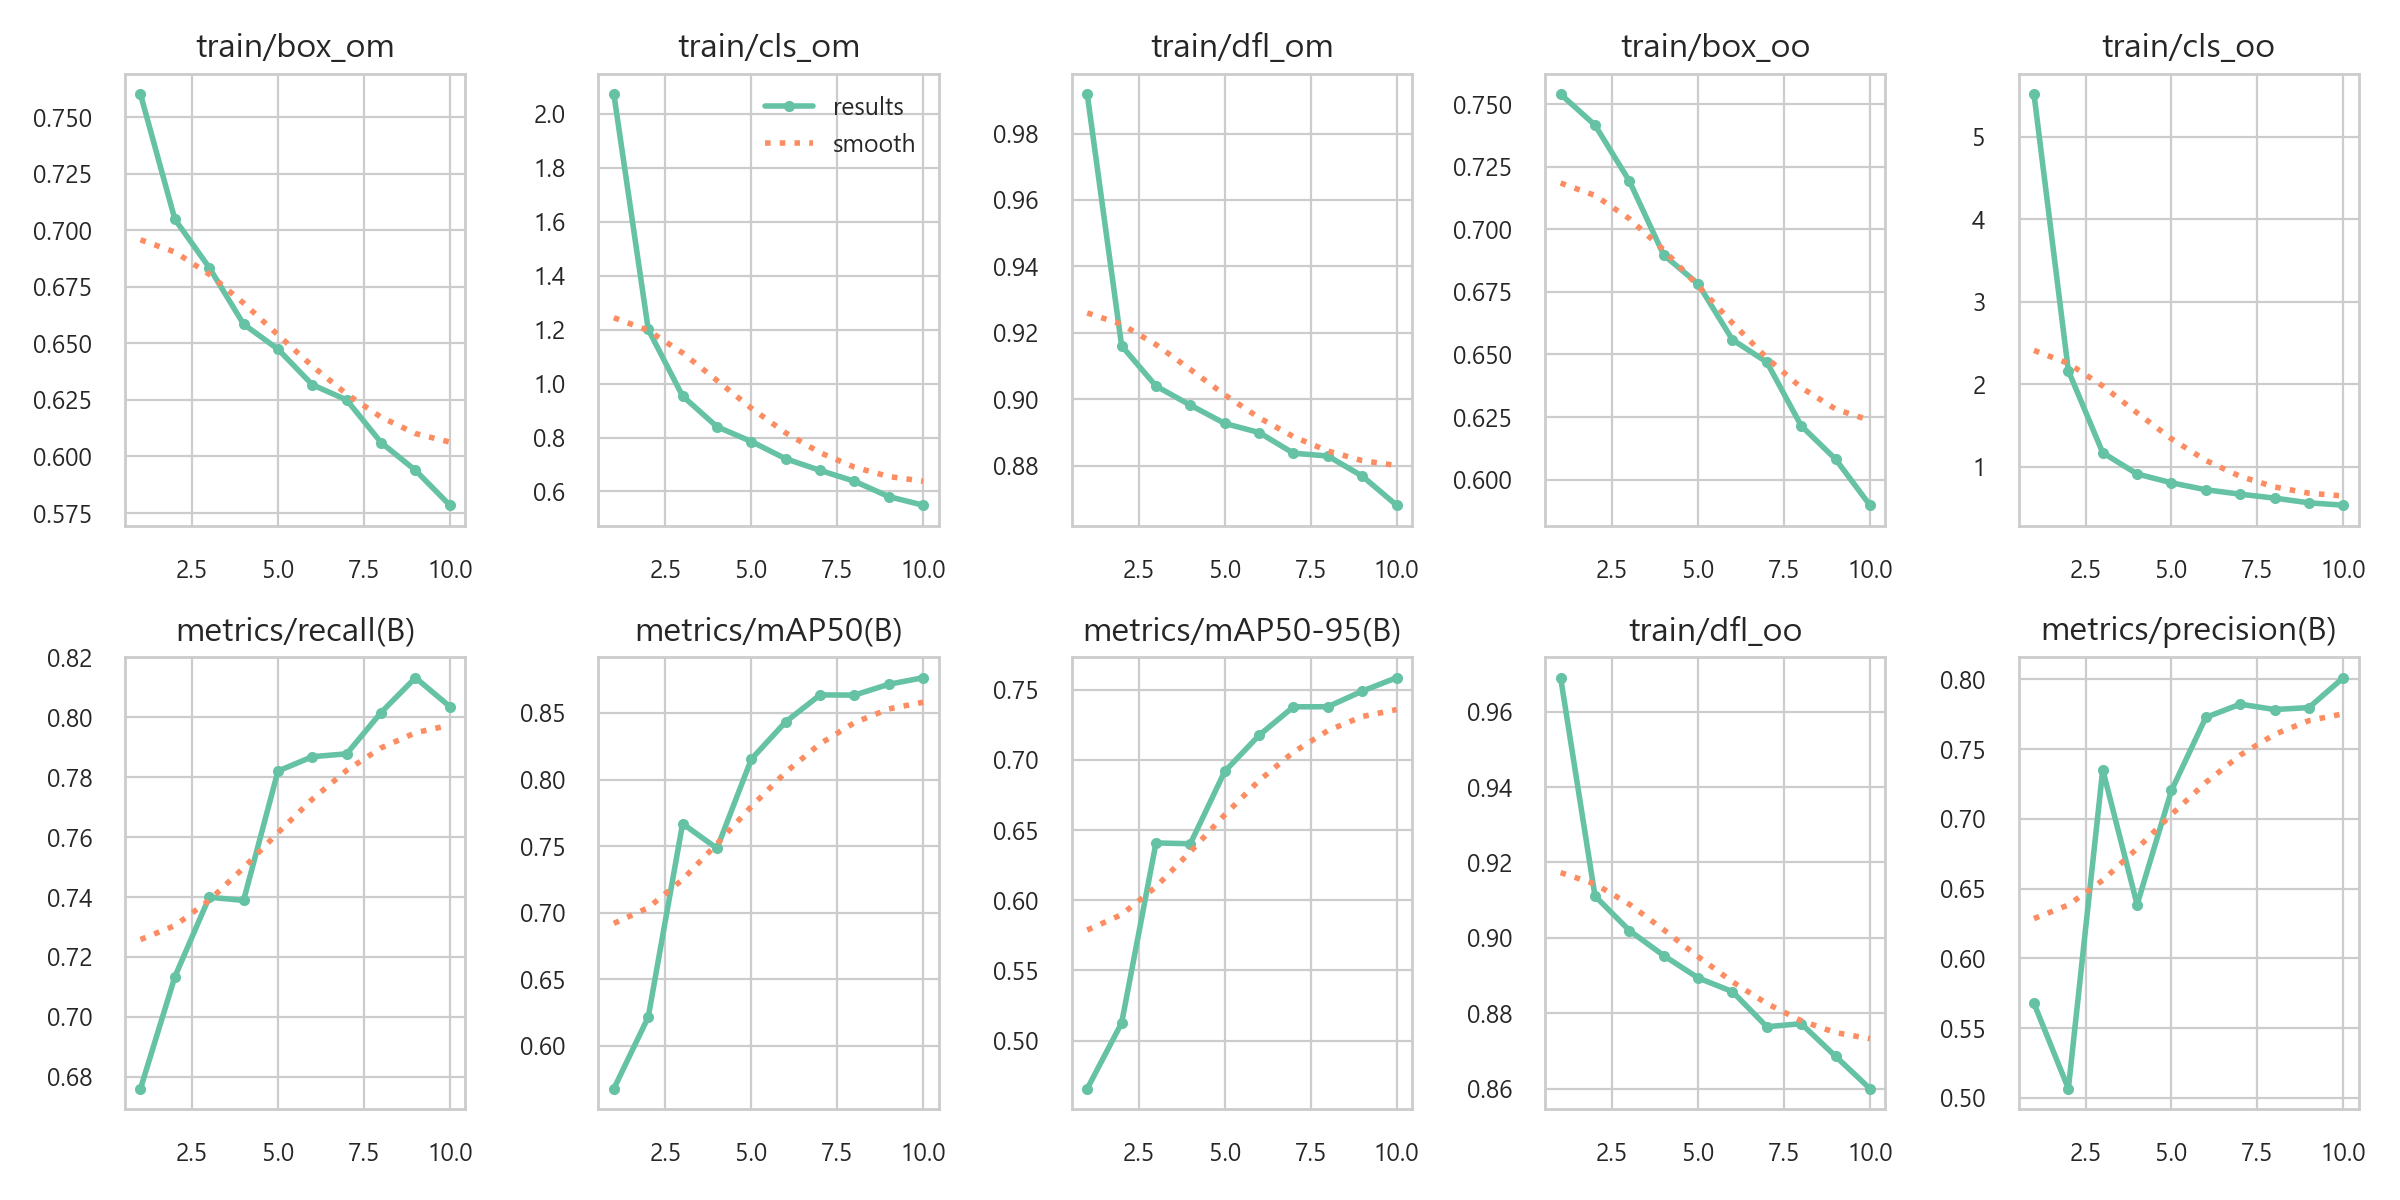

Values plotted in this chart, from the file beside it:
epoch, train/box_om, train/cls_om, train/dfl_om, train/box_oo, train/cls_oo, train/dfl_oo, metrics/precision(B), metrics/recall(B), metrics/mAP50(B), metrics/mAP50-95(B), val/box_om, val/cls_om, val/dfl_om, val/box_oo, val/cls_oo, val/dfl_oo, lr/pg0, lr/pg1, lr/pg2
1, 0.7601, 2.073, 0.9919, 0.754, 5.513, 0.969, 0.5677, 0.676, 0.5678, 0.4657, 0.6919, 1.463, 0.9004, 0.7076, 3.105, 0.8962, 0.0004156, 0.0004156, 0.0004156
2, 0.7048, 1.201, 0.9161, 0.7417, 2.162, 0.9111, 0.5066, 0.7134, 0.6216, 0.5125, 0.6684, 1.677, 0.8798, 0.7051, 2.033, 0.883, 0.0007498, 0.0007498, 0.0007498
3, 0.6835, 0.9537, 0.9039, 0.7194, 1.169, 0.9019, 0.7352, 0.7399, 0.7669, 0.6408, 0.6596, 0.8478, 0.8763, 0.6793, 0.9653, 0.8809, 0.001002, 0.001002, 0.001002
4, 0.6585, 0.8399, 0.8982, 0.6897, 0.9113, 0.8953, 0.6385, 0.7389, 0.7483, 0.6402, 0.5929, 0.943, 0.8581, 0.6034, 0.9468, 0.8616, 0.0008787, 0.0008787, 0.0008787
5, 0.6474, 0.7852, 0.8927, 0.6782, 0.8043, 0.8894, 0.7203, 0.782, 0.8153, 0.6917, 0.6035, 0.778, 0.86, 0.6144, 0.7854, 0.8604, 0.0008787, 0.0008787, 0.0008787
6, 0.6317, 0.7212, 0.8899, 0.6559, 0.7198, 0.8857, 0.7727, 0.7868, 0.8434, 0.7175, 0.5924, 0.6646, 0.8567, 0.6036, 0.6561, 0.8586, 0.000755, 0.000755, 0.000755
7, 0.625, 0.6781, 0.8837, 0.6469, 0.666, 0.8764, 0.7822, 0.7878, 0.8636, 0.7378, 0.5785, 0.6481, 0.8541, 0.5856, 0.6344, 0.8552, 0.0006312, 0.0006312, 0.0006312
8, 0.6062, 0.6379, 0.8829, 0.6215, 0.6188, 0.8772, 0.7784, 0.8016, 0.8634, 0.7379, 0.5967, 0.6615, 0.8533, 0.5872, 0.6668, 0.8537, 0.0005075, 0.0005075, 0.0005075
9, 0.5939, 0.5807, 0.8768, 0.6082, 0.5614, 0.8686, 0.7797, 0.8132, 0.8715, 0.749, 0.5686, 0.6334, 0.8501, 0.5728, 0.6253, 0.8516, 0.0003837, 0.0003837, 0.0003837
10, 0.5785, 0.5491, 0.8681, 0.5897, 0.5329, 0.86, 0.8012, 0.8036, 0.8765, 0.7585, 0.5518, 0.6121, 0.845, 0.5614, 0.6083, 0.8464, 0.00026, 0.00026, 0.00026
